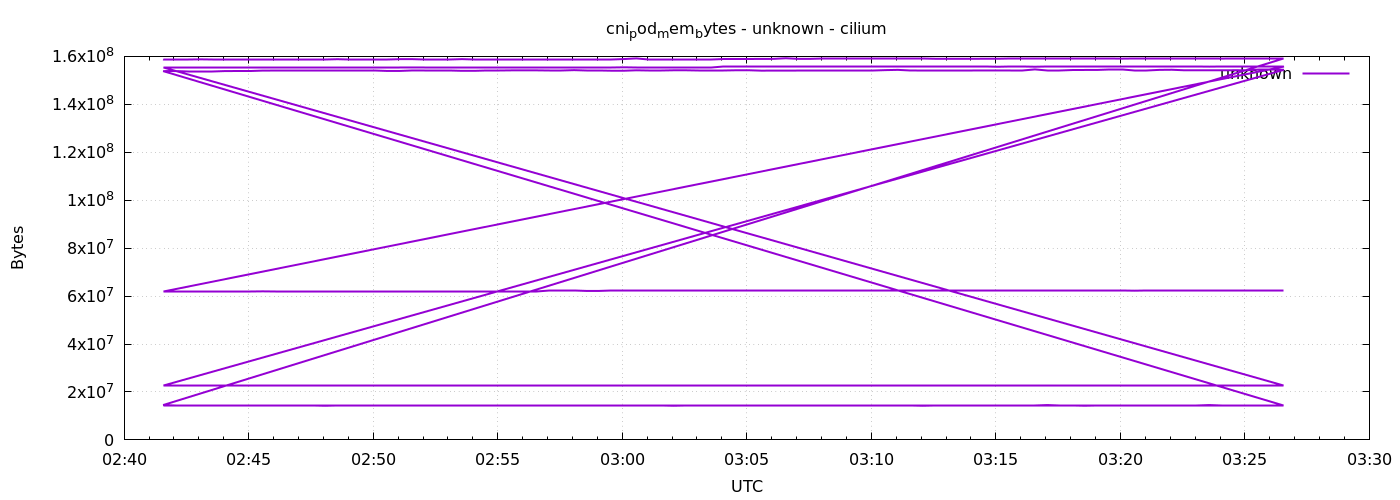

The file beside this chart, header and first rows:
1778035294	158765056
1778035324	158765056
1778035354	158765056
1778035384	158769152
1778035414	158785536
1778035444	158785536
1778035474	158785536
1778035504	158797824
1778035534	158797824
1778035564	158797824
1778035594	158810112
1778035624	158810112
1778035654	158818304
1778035684	158818304
1778035714	158826496
1778035744	158818304
1778035774	158818304
1778035804	158818304
1778035834	158818304
1778035864	158838784
1778035894	158851072
1778035924	158846976
1778035954	158846976
1778035984	158846976
1778036014	158855168
1778036044	158871552
1778036074	158871552
1778036104	158871552
1778036134	158871552
1778036164	158871552
1778036194	158879744
1778036224	158879744
1778036254	158879744
1778036284	158879744
1778036314	158879744
1778036344	158879744
1778036374	158879744
1778036404	158887936
1778036434	159150080
1778036464	158887936
1778036494	158887936
1778036524	158892032
1778036554	158892032
1778036584	158896128
1778036614	158896128
1778036644	158900224
1778036674	158916608
1778036704	158912512
1778036734	158928896
1778036764	158953472
1778036794	159219712
1778036824	158953472
1778036854	158969856
1778036884	158982144
1778036914	158982144
1778036944	158982144
1778036974	158982144
1778037004	158994432
1778037034	158994432
1778037064	158994432
1778037094	158994432
... 576 more rows
